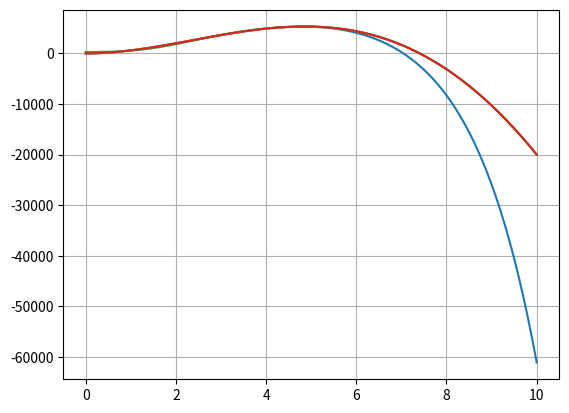

Python code for this plot:
import numpy as np
import matplotlib.pyplot as plt


x = np.arange(0, 10.1, 0.1)
y = np.array([0.1*a ** 5 - 100 * a ** 3 + 700 * a ** 2 for a in x])  # функция в виде полинома 0.1x^5 - 100x^3 + 700x^2
x_train, y_train = x[::2], y[::2]
N = 13  # размер признакового пространства (степень полинома N-1)
L = 0  # без L2 регуляризатора

X = np.array([[a ** n for n in range(N)] for a in x])  # матрица входных векторов
IL = np.array([[L if i == j else 0 for j in range(N)] for i in range(N)])  # матрица lambda*I
IL[0][0] = 0  # первый коэффициент не регуляризуем
X_train = X[::2]  # обучающая выборка
Y = y_train  # обучающая выборка

# вычисление коэффициентов по формуле w = (XT*X + lambda*I)^-1 * XT * Y
A = np.linalg.inv(X_train.T @ X_train + IL)
w = Y @ X_train @ A
print(w)

# отображение исходного графика и прогноза
yy = [np.dot(w, x) for x in X]
plt.plot(x, yy)
plt.plot(x, y)
plt.grid(True)
plt.show()

L = 20  # при увеличении N увеличивается L (кратно): 12; 0.2   13; 20    15; 5000

X = np.array([[a ** n for n in range(N)] for a in x])  # матрица входных векторов
IL = np.array([[L if i == j else 0 for j in range(N)] for i in range(N)])  # матрица lambda*I
IL[0][0] = 0  # первый коэффициент не регуляризуем
X_train = X[::2]  # обучающая выборка
Y = y_train  # обучающая выборка

# вычисление коэффициентов по формуле w = (XT*X + lambda*I)^-1 * XT * Y
A = np.linalg.inv(X_train.T @ X_train + IL)
w = Y @ X_train @ A
print(w)

# отображение исходного графика и прогноза
yy = [np.dot(w, x) for x in X]
plt.plot(x, yy)
plt.plot(x, y)
plt.grid(True)
plt.show()